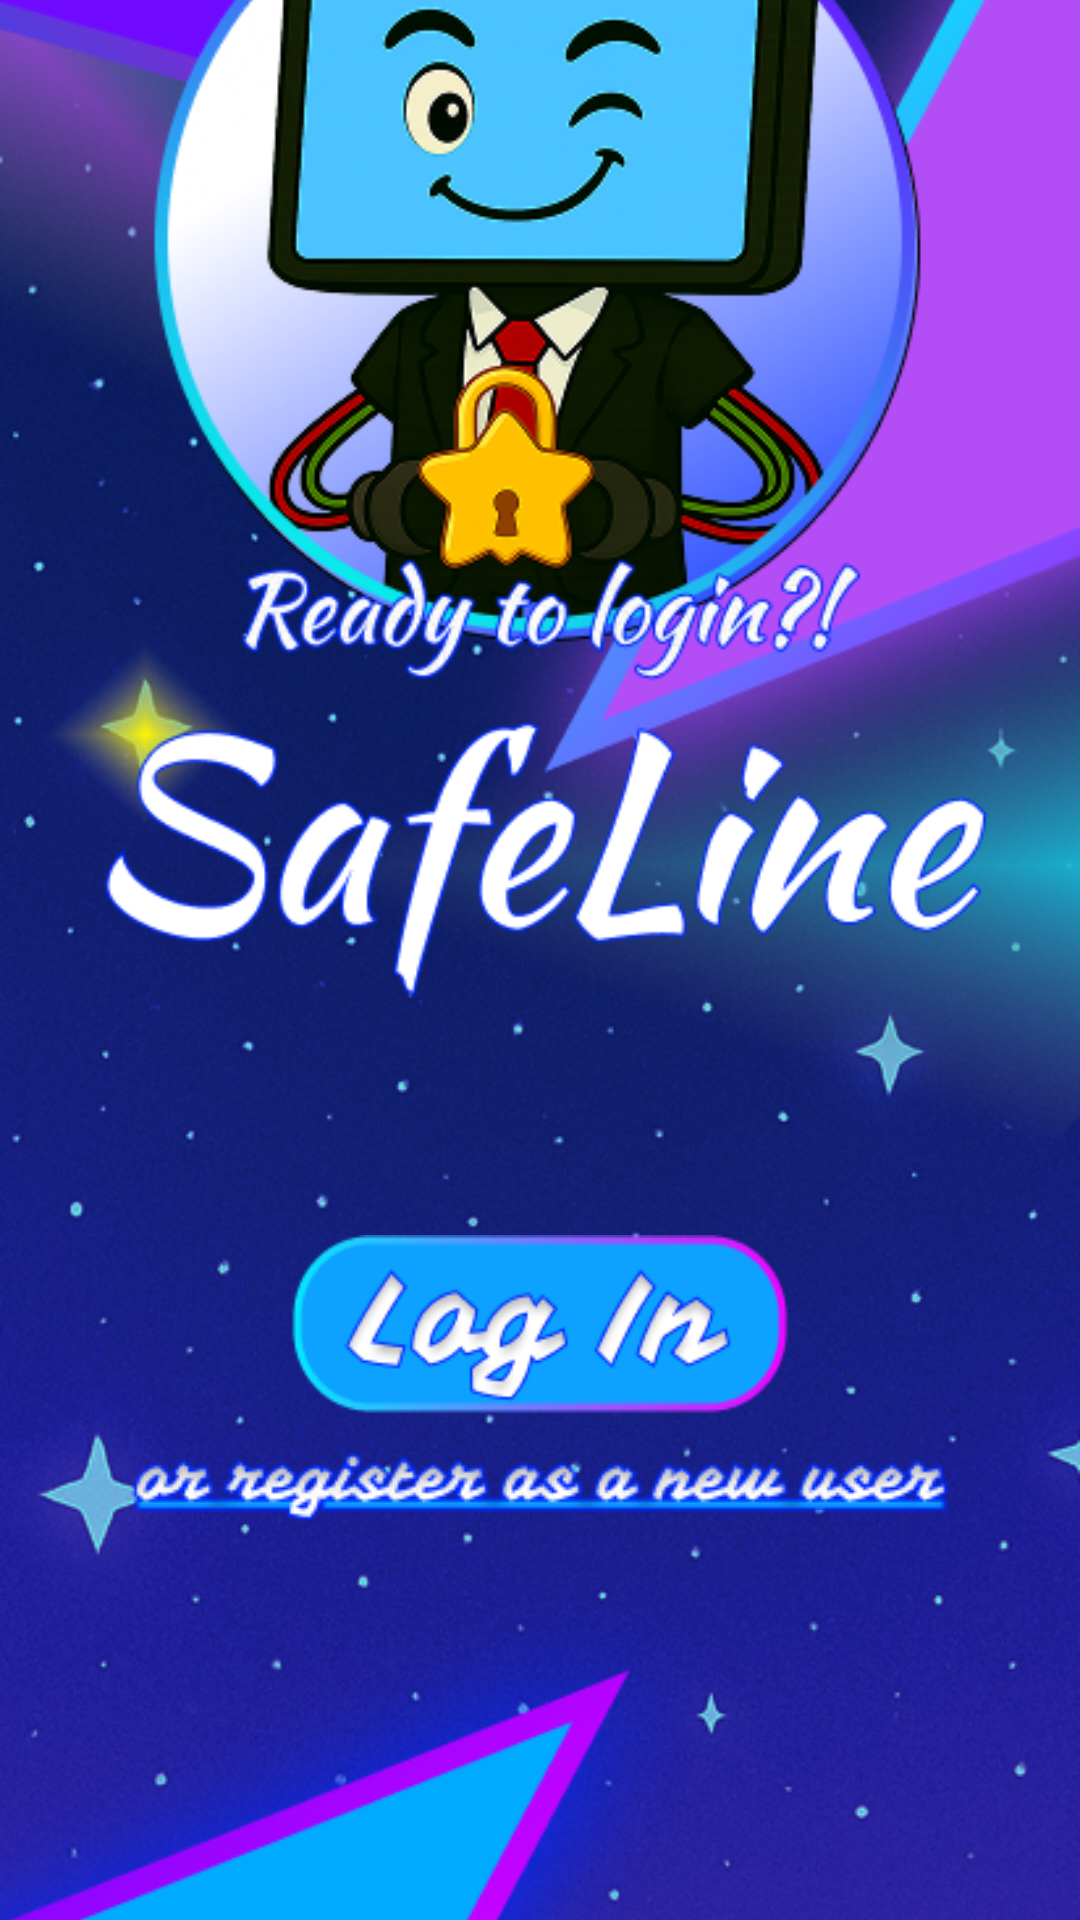

Layout XML and referenced resources for this Android screen:
<!-- AndroidManifest.xml: application theme Theme.MessagingApp -->
<!-- res/layout/activity_splash.xml -->
<?xml version="1.0" encoding="utf-8"?>
<androidx.constraintlayout.widget.ConstraintLayout xmlns:android="http://schemas.android.com/apk/res/android"
    xmlns:app="http://schemas.android.com/apk/res-auto"
    android:layout_width="match_parent"
    android:layout_height="match_parent">

    <ImageView
        android:id="@+id/backgroundImage"
        android:layout_width="match_parent"
        android:layout_height="match_parent"
        android:src="@drawable/splash_background"
        android:scaleType="centerCrop" />

    <ImageButton
        android:id="@+id/loginButton"
        android:layout_width="200dp"
        android:layout_height="60dp"
        android:background="@drawable/splash_loginbutton"
        android:contentDescription="Login Button"
        android:clickable="true"
        android:focusable="true"
        app:layout_constraintStart_toStartOf="parent"
        app:layout_constraintEnd_toEndOf="parent"
        app:layout_constraintTop_toTopOf="parent"
        app:layout_constraintBottom_toBottomOf="parent"
        app:layout_constraintVertical_bias="0.71" />

    <ImageButton
        android:id="@+id/registerButton"
        android:layout_width="wrap_content"
        android:layout_height="wrap_content"
        android:background="@drawable/splash_registerbutton"
        android:contentDescription="Register Button"
        android:clickable="true"
        android:focusable="true"
        app:layout_constraintTop_toBottomOf="@id/loginButton"
        app:layout_constraintStart_toStartOf="parent"
        app:layout_constraintEnd_toEndOf="parent"
        android:layout_marginTop="12dp" />

</androidx.constraintlayout.widget.ConstraintLayout>
<!-- resources referenced by this layout -->
<resources>
  <!-- drawable splash_background: png bitmap (drawable, 570787 bytes) -->
  <!-- drawable splash_loginbutton: png bitmap (drawable, 9841 bytes) -->
  <!-- drawable splash_registerbutton: png bitmap (drawable, 8108 bytes) -->
</resources>
